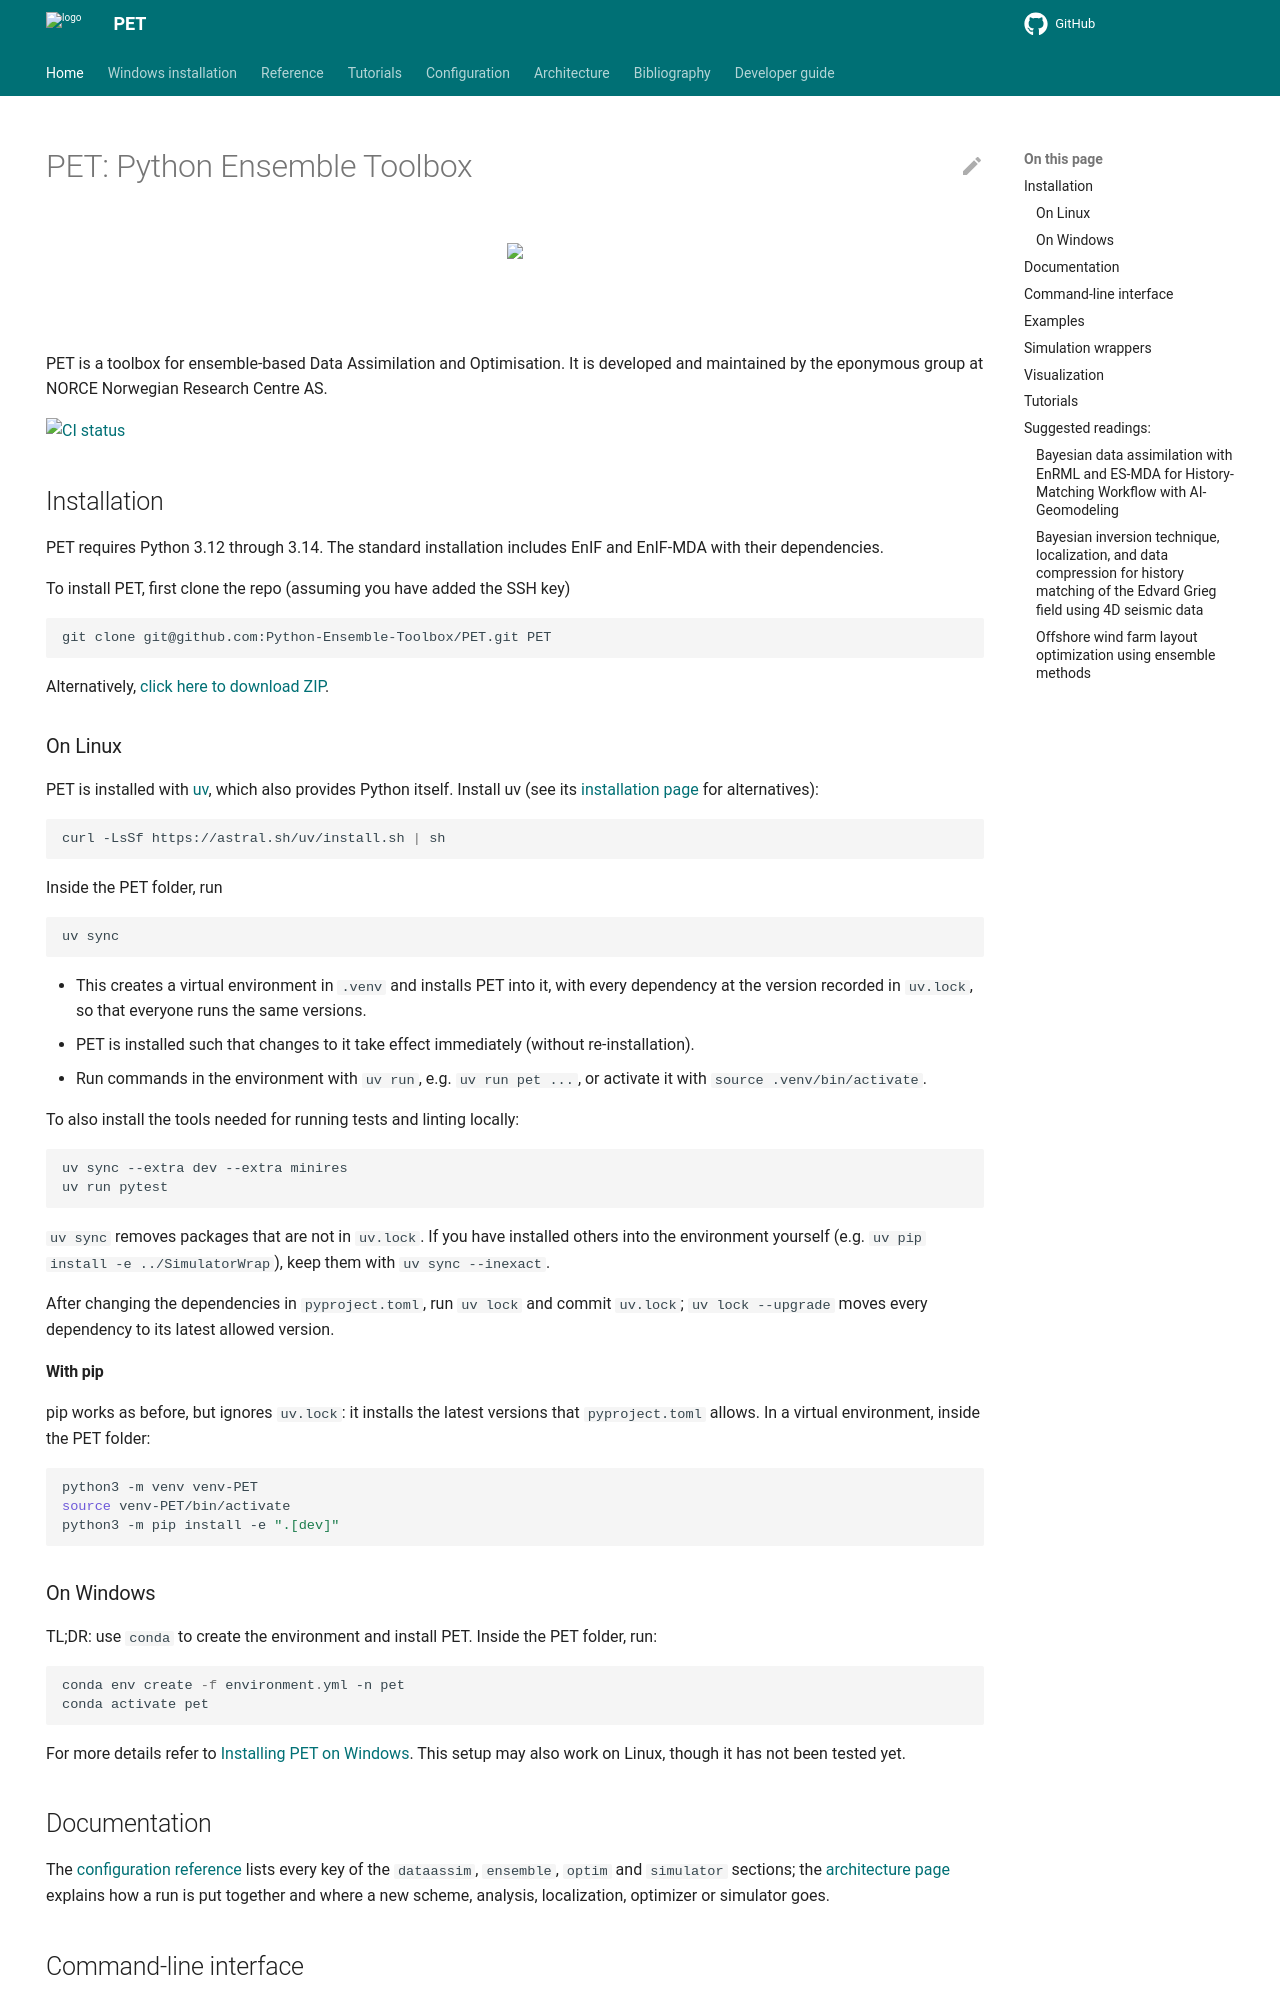

repository: Python-Ensemble-Toolbox/PET · page: index.html · generator: mkdocs

# PET: Python Ensemble Toolbox

<h1 align="center">
<img src="https://github.com/Python-Ensemble-Toolbox/.github/blob/main/profile/pictures/logo.png?raw=true" width="300">
</h1><br>

PET is a toolbox for ensemble-based Data Assimilation and Optimisation.
It is developed and maintained by the eponymous group
at NORCE Norwegian Research Centre AS.

[![CI status](https://github.com/Python-Ensemble-Toolbox/PET/actions/workflows/tests.yml/badge.svg)](https://github.com/Python-Ensemble-Toolbox/PET/actions/workflows/tests.yml)


## Installation

PET requires Python 3.12 through 3.14. The standard installation includes
EnIF and EnIF-MDA with their dependencies.

To install PET, first clone the repo (assuming you have added the SSH key)

```
git clone git@github.com:Python-Ensemble-Toolbox/PET.git PET
```
Alternatively, [click here to download ZIP](https://github.com/Python-Ensemble-Toolbox/PET/archive/refs/heads/main.zip).

### On Linux

PET is installed with [uv](https://docs.astral.sh/uv/), which also provides Python itself.
Install uv (see its [installation page](https://docs.astral.sh/uv/getting-started/installation/)
for alternatives):

```sh
curl -LsSf https://astral.sh/uv/install.sh | sh
```

Inside the PET folder, run

```sh
uv sync
```

- This creates a virtual environment in `.venv` and installs PET into it, with every dependency
  at the version recorded in `uv.lock`, so that everyone runs the same versions.
- PET is installed such that changes to it take effect immediately (without re-installation).
- Run commands in the environment with `uv run`, e.g. `uv run pet ...`, or activate it with
  `source .venv/bin/activate`.

To also install the tools needed for running tests and linting locally:

```sh
uv sync --extra dev --extra minires
uv run pytest
```

`uv sync` removes packages that are not in `uv.lock`. If you have installed others into the
environment yourself (e.g. `uv pip install -e ../SimulatorWrap`), keep them with `uv sync --inexact`.

After changing the dependencies in `pyproject.toml`, run `uv lock` and commit `uv.lock`;
`uv lock --upgrade` moves every dependency to its latest allowed version.

#### With pip

pip works as before, but ignores `uv.lock`: it installs the latest versions that
`pyproject.toml` allows. In a virtual environment, inside the PET folder:

```sh
python3 -m venv venv-PET
source venv-PET/bin/activate
python3 -m pip install -e ".[dev]"
```

### On Windows

TL;DR: use `conda` to create the environment and install PET. Inside the PET folder,
run:

```powershell
conda env create -f environment.yml -n pet
conda activate pet
```
For more details refer to
[Installing PET on Windows](docs/installation_windows.md).
This setup may also work on Linux, though it has not been tested yet.

## Documentation

The [configuration reference](docs/configuration.md) lists every key of the
`dataassim`, `ensemble`, `optim` and `simulator` sections; the
[architecture page](docs/architecture.md) explains how a run is put together
and where a new scheme, analysis, localization, optimizer or simulator goes.
